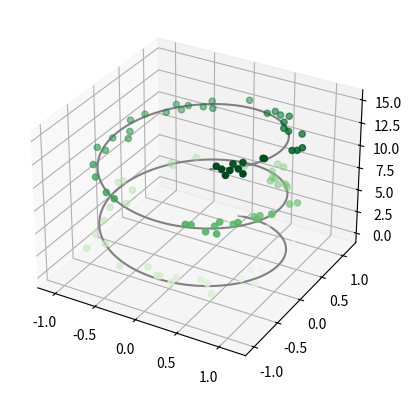

Write the Python code that produced this figure.
from mpl_toolkits import mplot3d
import matplotlib.pyplot as plt
import numpy as np

fig = plt.figure()
ax = plt.axes(projection='3d')

# Data for a three-dimensional line
zline = np.linspace(0, 15, 1000)
xline = np.sin(zline)
yline = np.cos(zline)
ax.plot3D(xline, yline, zline, 'gray')

# Data for three-dimensional scattered points
zdata = 15 * np.random.random(100)
xdata = np.sin(zdata) + 0.1 * np.random.randn(100)
ydata = np.cos(zdata) + 0.1 * np.random.randn(100)
ax.scatter3D(xdata, ydata, zdata, c=zdata, cmap='Greens');

plt.show()

